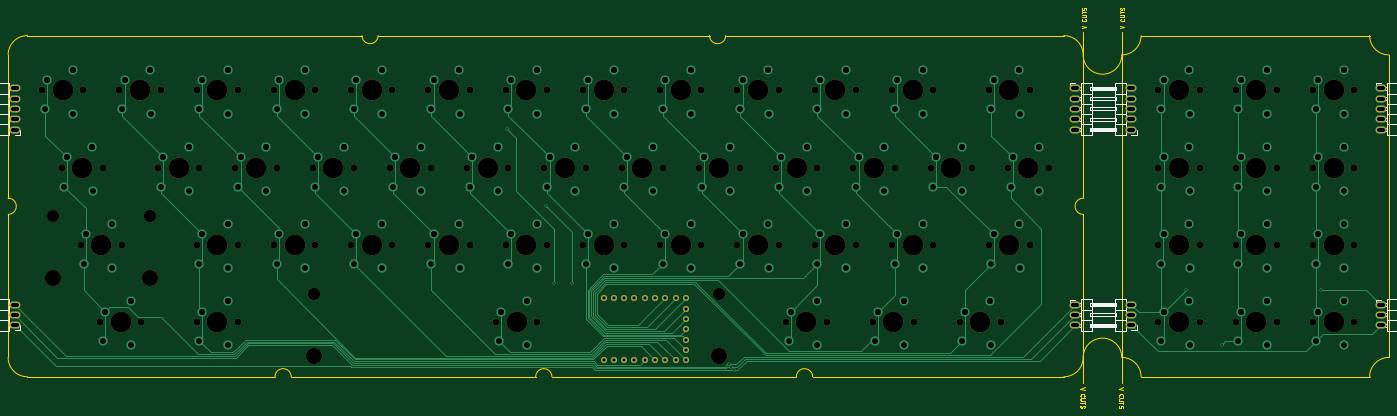
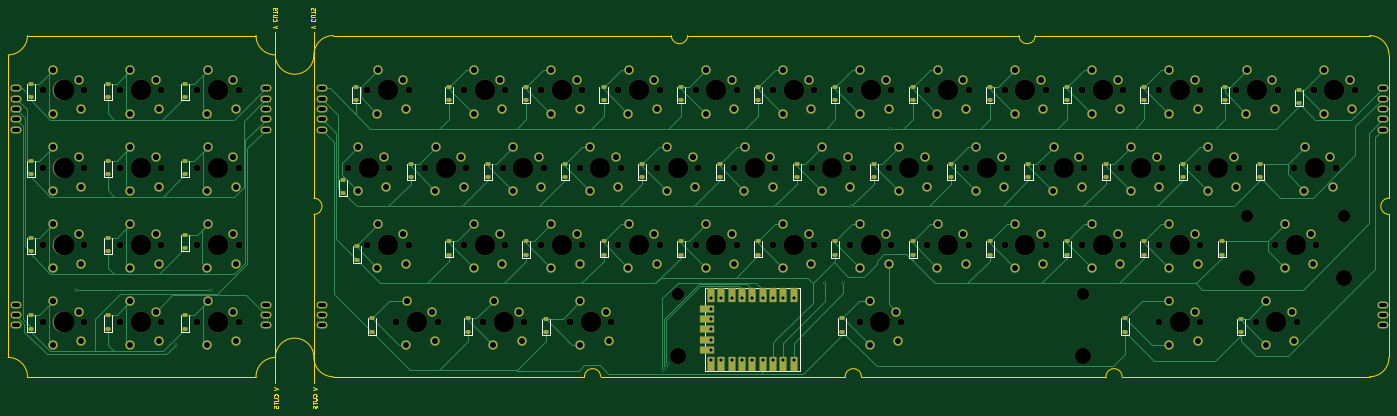
Circuit board: 11 layer files. Board 340.5 x 98.7 mm.
- bottom_copper: keyboard-B_Cu.gbl (40362 bytes)
- bottom_mask: keyboard-B_Mask.gbs (20186 bytes)
- paste: keyboard-B_Paste.gbp (4870 bytes)
- bottom_silk: keyboard-B_Silkscreen.gbo (29050 bytes)
- outline: keyboard-Edge_Cuts.gm1 (12435 bytes)
- top_copper: keyboard-F_Cu.gtl (26770 bytes)
- top_mask: keyboard-F_Mask.gts (8966 bytes)
- paste: keyboard-F_Paste.gtp (487 bytes)
- top_silk: keyboard-F_Silkscreen.gto (23420 bytes)
- drill: keyboard-NPTH.drl (4549 bytes)
- drill: keyboard-PTH.drl (6269 bytes)

=== bottom_copper: keyboard-B_Cu.gbl (40362 bytes, source omitted) ===
=== bottom_mask: keyboard-B_Mask.gbs (20186 bytes, source omitted) ===
=== paste: keyboard-B_Paste.gbp ===
G04 #@! TF.GenerationSoftware,KiCad,Pcbnew,8.0.3*
G04 #@! TF.CreationDate,2024-09-06T14:15:15-05:00*
G04 #@! TF.ProjectId,keyboard,6b657962-6f61-4726-942e-6b696361645f,rev?*
G04 #@! TF.SameCoordinates,Original*
G04 #@! TF.FileFunction,Paste,Bot*
G04 #@! TF.FilePolarity,Positive*
%FSLAX46Y46*%
G04 Gerber Fmt 4.6, Leading zero omitted, Abs format (unit mm)*
G04 Created by KiCad (PCBNEW 8.0.3) date 2024-09-06 14:15:15*
%MOMM*%
%LPD*%
G01*
G04 APERTURE LIST*
G04 Aperture macros list*
%AMRoundRect*
0 Rectangle with rounded corners*
0 $1 Rounding radius*
0 $2 $3 $4 $5 $6 $7 $8 $9 X,Y pos of 4 corners*
0 Add a 4 corners polygon primitive as box body*
4,1,4,$2,$3,$4,$5,$6,$7,$8,$9,$2,$3,0*
0 Add four circle primitives for the rounded corners*
1,1,$1+$1,$2,$3*
1,1,$1+$1,$4,$5*
1,1,$1+$1,$6,$7*
1,1,$1+$1,$8,$9*
0 Add four rect primitives between the rounded corners*
20,1,$1+$1,$2,$3,$4,$5,0*
20,1,$1+$1,$4,$5,$6,$7,0*
20,1,$1+$1,$6,$7,$8,$9,0*
20,1,$1+$1,$8,$9,$2,$3,0*%
G04 Aperture macros list end*
%ADD10RoundRect,0.225000X0.375000X-0.225000X0.375000X0.225000X-0.375000X0.225000X-0.375000X-0.225000X0*%
%ADD11RoundRect,0.114865X-0.735135X1.635135X-0.735135X-1.635135X0.735135X-1.635135X0.735135X1.635135X0*%
%ADD12RoundRect,0.114865X1.635135X0.735135X-1.635135X0.735135X-1.635135X-0.735135X1.635135X-0.735135X0*%
G04 APERTURE END LIST*
D10*
X378618750Y-115156250D03*
X378618750Y-111856250D03*
X151606250Y-135000000D03*
X151606250Y-131700000D03*
X340518750Y-134206250D03*
X340518750Y-130906250D03*
X359568750Y-172306250D03*
X359568750Y-169006250D03*
X378618750Y-134206250D03*
X378618750Y-130906250D03*
X237353750Y-115927500D03*
X237353750Y-112627500D03*
X161131250Y-154050000D03*
X161131250Y-150750000D03*
X237331250Y-154027500D03*
X237331250Y-150727500D03*
X132556250Y-135000000D03*
X132556250Y-131700000D03*
X378618750Y-153256250D03*
X378618750Y-149956250D03*
X94433750Y-134977500D03*
X94433750Y-131677500D03*
X284933750Y-134977500D03*
X284933750Y-131677500D03*
X189706250Y-135000000D03*
X189706250Y-131700000D03*
X65881250Y-116743750D03*
X65881250Y-113443750D03*
X256381250Y-154050000D03*
X256381250Y-150750000D03*
X265883750Y-134977500D03*
X265883750Y-131677500D03*
X123031250Y-115950000D03*
X123031250Y-112650000D03*
X180181250Y-115950000D03*
X180181250Y-112650000D03*
X359568750Y-134206250D03*
X359568750Y-130906250D03*
D11*
X190500000Y-181036000D03*
X193040000Y-181036000D03*
X195580000Y-181036000D03*
X198120000Y-181036000D03*
X200660000Y-181036000D03*
X203200000Y-181036000D03*
X205740000Y-181036000D03*
X208280000Y-181036000D03*
X210820000Y-181036000D03*
D12*
X211760000Y-177546000D03*
X211760000Y-175006000D03*
X211760000Y-172466000D03*
X211760000Y-169936000D03*
X211760000Y-167386000D03*
D11*
X210820000Y-163896000D03*
X208280000Y-163896000D03*
X205740000Y-163896000D03*
X203200000Y-163896000D03*
X200660000Y-163896000D03*
X198120000Y-163896000D03*
X195580000Y-163896000D03*
X193040000Y-163896000D03*
X190500000Y-163896000D03*
D10*
X256381250Y-115950000D03*
X256381250Y-112650000D03*
X340518750Y-115156250D03*
X340518750Y-111856250D03*
X298196000Y-155320000D03*
X298196000Y-152020000D03*
X170656250Y-134977500D03*
X170656250Y-131677500D03*
X84931250Y-154027500D03*
X84931250Y-150727500D03*
X84137500Y-115927500D03*
X84137500Y-112627500D03*
X199231250Y-115905000D03*
X199231250Y-112605000D03*
X113506250Y-135000000D03*
X113506250Y-131700000D03*
X142081250Y-154027500D03*
X142081250Y-150727500D03*
X161131250Y-115950000D03*
X161131250Y-112650000D03*
X123031250Y-154027500D03*
X123031250Y-150727500D03*
X340518750Y-172306250D03*
X340518750Y-169006250D03*
X80168750Y-173100000D03*
X80168750Y-169800000D03*
X199208750Y-154027500D03*
X199208750Y-150727500D03*
X275408750Y-154027500D03*
X275408750Y-150727500D03*
X270668750Y-173077500D03*
X270668750Y-169777500D03*
X103981250Y-154027500D03*
X103981250Y-150727500D03*
X298450000Y-115950000D03*
X298450000Y-112650000D03*
X301498000Y-138810000D03*
X301498000Y-135510000D03*
X275431250Y-115950000D03*
X275431250Y-112650000D03*
X142121250Y-115950000D03*
X142121250Y-112650000D03*
X359568750Y-115156250D03*
X359568750Y-111856250D03*
X227783750Y-134977500D03*
X227783750Y-131677500D03*
X103981250Y-115927500D03*
X103981250Y-112627500D03*
X218258750Y-154027500D03*
X218258750Y-150727500D03*
X208733750Y-135000000D03*
X208733750Y-131700000D03*
X378618750Y-172306250D03*
X378618750Y-169006250D03*
X359568750Y-153256250D03*
X359568750Y-149956250D03*
X218258750Y-115927500D03*
X218258750Y-112627500D03*
X180181250Y-154050000D03*
X180181250Y-150750000D03*
X340518750Y-152462500D03*
X340518750Y-149162500D03*
X75406250Y-135000000D03*
X75406250Y-131700000D03*
X108721250Y-173077500D03*
X108721250Y-169777500D03*
X251618750Y-173100000D03*
X251618750Y-169800000D03*
X246856250Y-135000000D03*
X246856250Y-131700000D03*
X178508750Y-173077500D03*
X178508750Y-169777500D03*
X294481250Y-173077500D03*
X294481250Y-169777500D03*
M02*

=== bottom_silk: keyboard-B_Silkscreen.gbo (29050 bytes, source omitted) ===
=== outline: keyboard-Edge_Cuts.gm1 (12435 bytes, source omitted) ===
=== top_copper: keyboard-F_Cu.gtl (26770 bytes, source omitted) ===
=== top_mask: keyboard-F_Mask.gts (8966 bytes, source omitted) ===
=== paste: keyboard-F_Paste.gtp ===
G04 #@! TF.GenerationSoftware,KiCad,Pcbnew,8.0.3*
G04 #@! TF.CreationDate,2024-09-06T14:15:15-05:00*
G04 #@! TF.ProjectId,keyboard,6b657962-6f61-4726-942e-6b696361645f,rev?*
G04 #@! TF.SameCoordinates,Original*
G04 #@! TF.FileFunction,Paste,Top*
G04 #@! TF.FilePolarity,Positive*
%FSLAX46Y46*%
G04 Gerber Fmt 4.6, Leading zero omitted, Abs format (unit mm)*
G04 Created by KiCad (PCBNEW 8.0.3) date 2024-09-06 14:15:15*
%MOMM*%
%LPD*%
G01*
G04 APERTURE LIST*
G04 APERTURE END LIST*
M02*

=== top_silk: keyboard-F_Silkscreen.gto (23420 bytes, source omitted) ===
=== drill: keyboard-NPTH.drl ===
M48
; DRILL file {KiCad 8.0.3} date 2024-09-06T14:15:41-0500
; FORMAT={-:-/ absolute / metric / decimal}
; #@! TF.CreationDate,2024-09-06T14:15:41-05:00
; #@! TF.GenerationSoftware,Kicad,Pcbnew,8.0.3
; #@! TF.FileFunction,NonPlated,1,2,NPTH
FMAT,2
METRIC
; #@! TA.AperFunction,NonPlated,NPTH,ComponentDrill
T1C1.702
; #@! TA.AperFunction,NonPlated,NPTH,ComponentDrill
T2C3.048
; #@! TA.AperFunction,NonPlated,NPTH,ComponentDrill
T3C3.988
; #@! TA.AperFunction,NonPlated,NPTH,ComponentDrill
T4C5.100
%
G90
G05
T1
X52.07Y-113.506
X56.832Y-132.556
X61.595Y-151.606
X62.23Y-113.506
X66.358Y-170.656
X66.992Y-132.556
X71.12Y-113.506
X71.755Y-151.606
X76.517Y-170.656
X80.645Y-132.556
X81.28Y-113.506
X90.17Y-113.506
X90.17Y-151.606
X90.17Y-170.656
X90.805Y-132.556
X99.695Y-132.556
X100.33Y-113.506
X100.33Y-151.606
X100.33Y-170.656
X109.22Y-113.506
X109.22Y-151.606
X109.855Y-132.556
X118.745Y-132.556
X119.38Y-113.506
X119.38Y-151.606
X128.27Y-113.506
X128.27Y-151.606
X128.905Y-132.556
X137.795Y-132.556
X138.43Y-113.506
X138.43Y-151.606
X147.32Y-113.506
X147.32Y-151.606
X147.955Y-132.556
X156.845Y-132.556
X157.48Y-113.506
X157.48Y-151.606
X163.989Y-170.656
X166.37Y-113.506
X166.37Y-151.606
X167.005Y-132.556
X174.149Y-170.656
X175.895Y-132.556
X176.53Y-113.506
X176.53Y-151.606
X185.42Y-113.506
X185.42Y-151.606
X186.055Y-132.556
X194.945Y-132.556
X195.58Y-113.506
X195.58Y-151.606
X204.47Y-113.506
X204.47Y-151.606
X205.105Y-132.556
X213.995Y-132.556
X214.63Y-113.506
X214.63Y-151.606
X223.52Y-113.506
X223.52Y-151.606
X224.155Y-132.556
X233.045Y-132.556
X233.68Y-113.506
X233.68Y-151.606
X235.426Y-170.656
X242.57Y-113.506
X242.57Y-151.606
X243.205Y-132.556
X245.586Y-170.656
X252.095Y-132.556
X252.73Y-113.506
X252.73Y-151.606
X256.858Y-170.656
X261.62Y-113.506
X261.62Y-151.606
X262.255Y-132.556
X267.017Y-170.656
X271.145Y-132.556
X271.78Y-113.506
X271.78Y-151.606
X278.289Y-170.656
X281.305Y-132.556
X285.433Y-113.506
X285.433Y-151.606
X288.449Y-170.656
X290.195Y-132.556
X295.592Y-113.506
X295.592Y-151.606
X300.355Y-132.556
X327.342Y-113.506
X327.342Y-132.556
X327.342Y-151.606
X327.342Y-170.656
X337.502Y-113.506
X337.502Y-132.556
X337.502Y-151.606
X337.502Y-170.656
X346.392Y-113.506
X346.392Y-132.556
X346.392Y-151.606
X346.392Y-170.656
X356.553Y-113.506
X356.553Y-132.556
X356.553Y-151.606
X356.553Y-170.656
X365.442Y-113.506
X365.442Y-132.556
X365.442Y-151.606
X365.442Y-170.656
X375.602Y-113.506
X375.602Y-132.556
X375.602Y-151.606
X375.602Y-170.656
T2
X54.737Y-144.621
X78.613Y-144.621
X119.069Y-163.671
X219.069Y-163.671
T3
X54.737Y-159.861
X57.15Y-113.506
X61.912Y-132.556
X66.675Y-151.606
X71.438Y-170.656
X76.2Y-113.506
X78.613Y-159.861
X85.725Y-132.556
X95.25Y-113.506
X95.25Y-151.606
X95.25Y-170.656
X104.775Y-132.556
X114.3Y-113.506
X114.3Y-151.606
X119.069Y-178.911
X123.825Y-132.556
X133.35Y-113.506
X133.35Y-151.606
X142.875Y-132.556
X152.4Y-113.506
X152.4Y-151.606
X161.925Y-132.556
X169.069Y-170.656
X171.45Y-113.506
X171.45Y-151.606
X180.975Y-132.556
X190.5Y-113.506
X190.5Y-151.606
X200.025Y-132.556
X209.55Y-113.506
X209.55Y-151.606
X219.069Y-178.911
X219.075Y-132.556
X228.6Y-113.506
X228.6Y-151.606
X238.125Y-132.556
X240.506Y-170.656
X247.65Y-113.506
X247.65Y-151.606
X257.175Y-132.556
X261.938Y-170.656
X266.7Y-113.506
X266.7Y-151.606
X276.225Y-132.556
X283.369Y-170.656
X290.512Y-113.506
X290.512Y-151.606
X295.275Y-132.556
X332.422Y-113.506
X332.422Y-132.556
X332.422Y-151.606
X332.422Y-170.656
X351.472Y-113.506
X351.472Y-132.556
X351.472Y-151.606
X351.472Y-170.656
X370.522Y-113.506
X370.522Y-132.556
X370.522Y-151.606
X370.522Y-170.656
T4
X57.15Y-113.506
X61.912Y-132.556
X66.675Y-151.606
X71.438Y-170.656
X76.2Y-113.506
X85.725Y-132.556
X95.25Y-113.506
X95.25Y-151.606
X95.25Y-170.656
X104.775Y-132.556
X114.3Y-113.506
X114.3Y-151.606
X123.825Y-132.556
X133.35Y-113.506
X133.35Y-151.606
X142.875Y-132.556
X152.4Y-113.506
X152.4Y-151.606
X161.925Y-132.556
X169.069Y-170.656
X171.45Y-113.506
X171.45Y-151.606
X180.975Y-132.556
X190.5Y-113.506
X190.5Y-151.606
X200.025Y-132.556
X209.55Y-113.506
X209.55Y-151.606
X219.075Y-132.556
X228.6Y-113.506
X228.6Y-151.606
X238.125Y-132.556
X240.506Y-170.656
X247.65Y-113.506
X247.65Y-151.606
X257.175Y-132.556
X261.938Y-170.656
X266.7Y-113.506
X266.7Y-151.606
X276.225Y-132.556
X283.369Y-170.656
X290.512Y-113.506
X290.512Y-151.606
X295.275Y-132.556
X332.422Y-113.506
X332.422Y-132.556
X332.422Y-151.606
X332.422Y-170.656
X351.472Y-113.506
X351.472Y-132.556
X351.472Y-151.606
X351.472Y-170.656
X370.522Y-113.506
X370.522Y-132.556
X370.522Y-151.606
X370.522Y-170.656
M30

=== drill: keyboard-PTH.drl (6269 bytes, source omitted) ===
